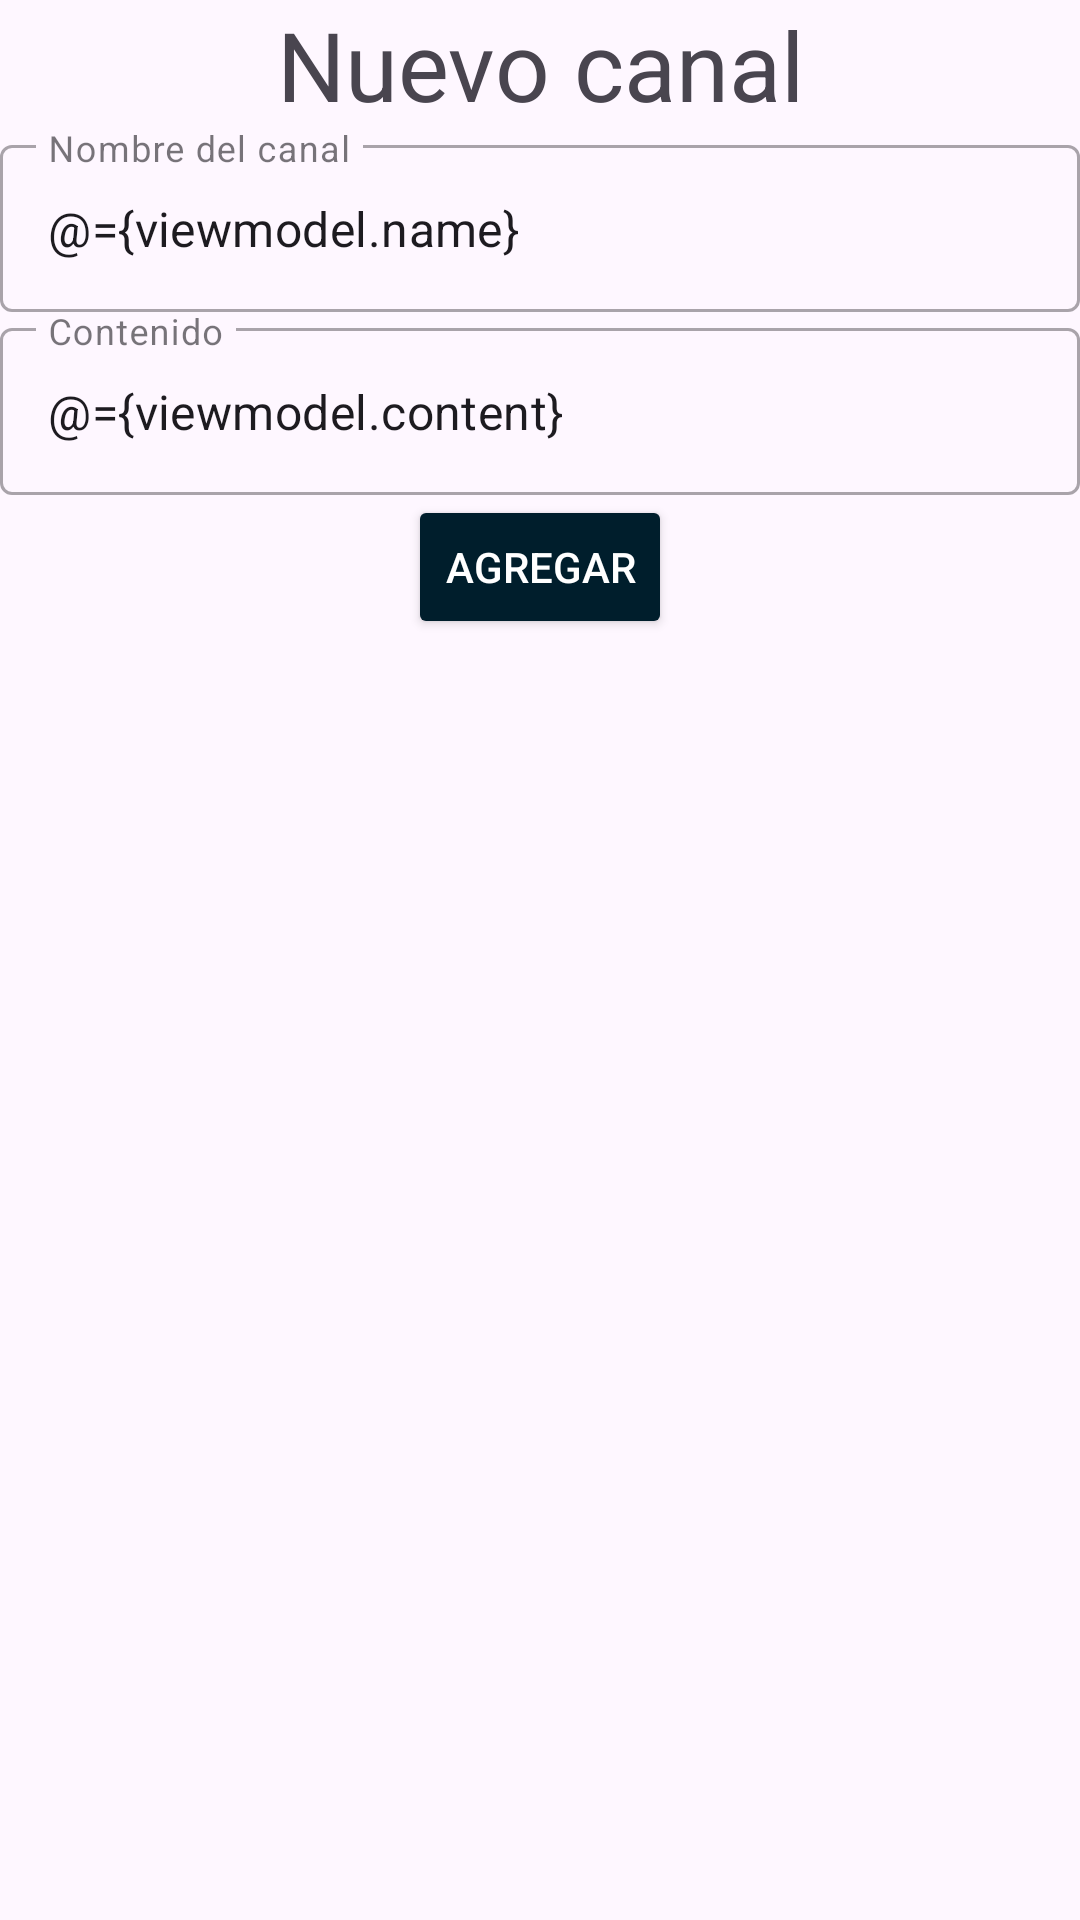

Reconstruct the res/layout file that produces this screen, plus the resources it refers to.
<!-- AndroidManifest.xml: application theme Theme.ChannelApp -->
<!-- res/layout/fragment_new_channel.xml -->
<?xml version="1.0" encoding="utf-8"?>
<layout xmlns:android="http://schemas.android.com/apk/res/android"
    xmlns:app="http://schemas.android.com/apk/res-auto"
    xmlns:tools="http://schemas.android.com/tools">

    <data>
        <variable
            name="viewmodel"
            type="com.perezperez.channelapp.ui.channel.channels.ChannelViewModel" />
    </data>

    <androidx.constraintlayout.widget.ConstraintLayout
        android:layout_width="match_parent"
        android:layout_height="match_parent"
        tools:context=".ui.newnationalteam.NewNationalTeamFragment">

        <TextView
            android:id="@+id/textView2"
            android:layout_width="wrap_content"
            android:layout_height="wrap_content"
            android:layout_marginStart="@dimen/default_gap"
            android:layout_marginTop="@dimen/default_gap"
            android:layout_marginEnd="@dimen/default_gap"
            android:text="Nuevo canal"
            android:textSize="32sp"
            app:layout_constraintEnd_toEndOf="parent"
            app:layout_constraintStart_toStartOf="parent"
            app:layout_constraintTop_toTopOf="parent"
            tools:ignore="MissingConstraints" />

        <com.google.android.material.textfield.TextInputLayout
            android:id="@+id/outlinedTextField"
            style="@style/Widget.MaterialComponents.TextInputLayout.OutlinedBox"
            android:layout_width="match_parent"
            android:layout_height="wrap_content"
            android:layout_marginStart="@dimen/default_gap"
            android:layout_marginTop="@dimen/default_gap"
            android:layout_marginEnd="@dimen/default_gap"
            android:hint="Nombre del canal"
            app:layout_constraintEnd_toEndOf="parent"
            app:layout_constraintStart_toStartOf="parent"
            app:layout_constraintTop_toBottomOf="@+id/textView2"
            tools:ignore="MissingConstraints">

            <com.google.android.material.textfield.TextInputEditText
                android:id="@+id/name_team_input"
                android:text="@={viewmodel.name}"
                android:layout_width="match_parent"
                android:layout_height="wrap_content"/>

        </com.google.android.material.textfield.TextInputLayout>

        <com.google.android.material.textfield.TextInputLayout
            android:id="@+id/textInputLayout"
            style="@style/Widget.MaterialComponents.TextInputLayout.OutlinedBox"
            android:layout_width="match_parent"
            android:layout_height="wrap_content"
            android:layout_marginStart="@dimen/default_gap"
            android:layout_marginTop="@dimen/default_gap"
            android:layout_marginEnd="@dimen/default_gap"
            android:hint="Contenido"
            app:layout_constraintEnd_toEndOf="parent"
            app:layout_constraintStart_toStartOf="parent"
            app:layout_constraintTop_toBottomOf="@+id/outlinedTextField"
            tools:ignore="MissingConstraints">

            <com.google.android.material.textfield.TextInputEditText
                android:id="@+id/confederation_team_input"
                android:text="@={viewmodel.content}"
                android:layout_width="match_parent"
                android:layout_height="wrap_content" />

        </com.google.android.material.textfield.TextInputLayout>



        <Button
            android:id="@+id/new_team_button"
            android:onClick="@{() -> viewmodel.createChannel()}"
            android:layout_width="wrap_content"
            android:layout_height="wrap_content"
            android:layout_marginStart="@dimen/default_gap"
            android:layout_marginTop="@dimen/default_gap"
            android:layout_marginEnd="@dimen/default_gap"
            android:text="Agregar"
            android:textColor="@color/white"
            android:backgroundTint="#001e2c"
            app:layout_constraintEnd_toEndOf="parent"
            app:layout_constraintStart_toStartOf="parent"
            app:layout_constraintTop_toBottomOf="@+id/textInputLayout" />

    </androidx.constraintlayout.widget.ConstraintLayout>

</layout>
<!-- resources referenced by this layout -->
<resources>
  <style name="Theme.ChannelApp" parent="Base.Theme.ChannelApp" />
  <style name="Base.Theme.ChannelApp" parent="Theme.Material3.DayNight.NoActionBar">
          
          
      </style>
  <!-- not gathered from this repository: default colours our renderer supplied (Android Studio template values) -->
  <color name="white">#FFFFFFFF</color>
</resources>
